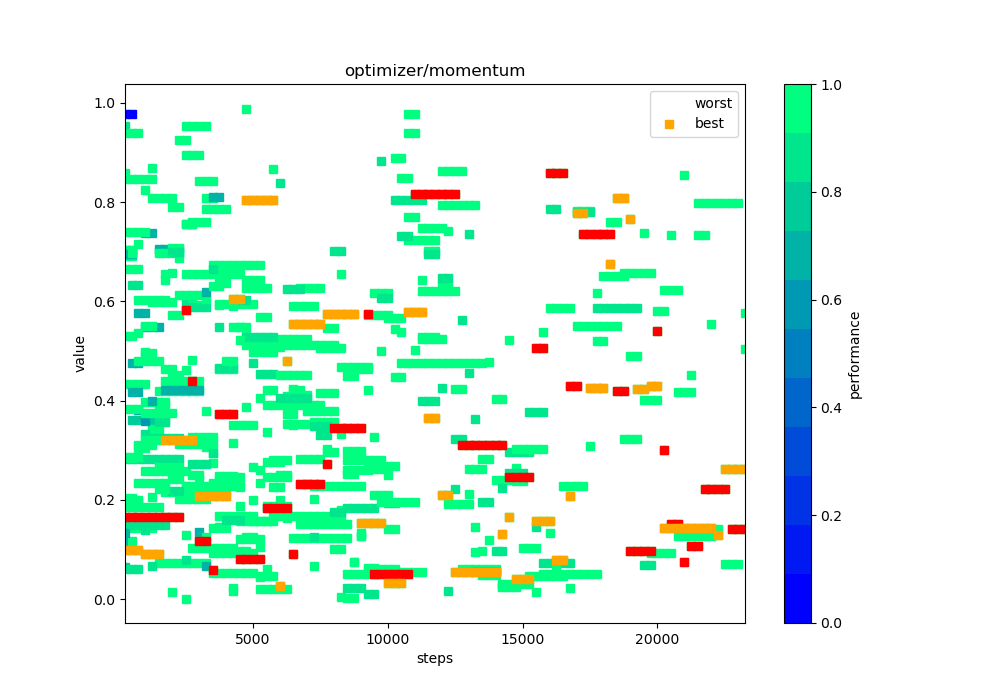

The file beside this chart, header and first rows:
steps, 000, 001, 002, 003, 004, 005, 006, 007, 008, 009, 010, 011, 012, 013, 014, 015, 016, 017, 018, 019, 020, 021, 022
250, 0.06518, 0.8464, 0.1439, 0.115, 0.2832, 0.2835, 0.6915, 0.165, 0.1864, 0.7391, 0.53, 0.2864, 0.4332, 0.09949, 0.7003, 0.1449, 0.9526, 0.3839, 0.7043, 0.06174, 0.2048, 0.7042, 0.1956
500, 0.3615, 0.8464, 0.1439, 0.4762, 0.2832, 0.2835, 0.6915, 0.165, 0.1864, 0.7391, 0.53, 0.2864, 0.4332, 0.09949, 0.7003, 0.1173, 0.6336, 0.3839, 0.7043, 0.06174, 0.2048, 0.7042, 0.1956
750, 0.3615, 0.8464, 0.1439, 0.4762, 0.2832, 0.2003, 0.603, 0.165, 0.1864, 0.7391, 0.7159, 0.2864, 0.4332, 0.09949, 0.3802, 0.235, 0.6336, 0.3839, 0.4807, 0.06174, 0.3045, 0.3105, 0.1956
1000, 0.3615, 0.8464, 0.1439, 0.7381, 0.2832, 0.4974, 0.603, 0.165, 0.1864, 0.7391, 0.2589, 0.3975, 0.4332, 0.09147, 0.3585, 0.235, 0.3336, 0.3747, 0.4807, 0.1385, 0.3045, 0.3105, 0.4964
1250, 0.3615, 0.8464, 0.1439, 0.7381, 0.2832, 0.2065, 0.603, 0.165, 0.1864, 0.8695, 0.2589, 0.3975, 0.343, 0.09147, , 0.235, 0.06604, 0.3747, 0.5982, 0.3248, 0.4794, 0.3105, 0.4964
1500, 0.3615, 0.7002, 0.07195, 0.7045, 0.2832, 0.2663, 0.603, 0.165, 0.1864, 0.6981, 0.2589, 0.3975, 0.343, 0.09147, , 0.235, 0.3562, 0.3747, 0.5982, 0.3248, 0.4794, 0.3893, 0.4186
1750, 0.3615, 0.2165, 0.07195, 0.7045, 0.2832, 0.2663, 0.603, 0.165, 0.6438, 0.6981, 0.2589, 0.3975, 0.4402, 0.3204, , 0.235, 0.3562, 0.3747, 0.5982, 0.3248, 0.6543, 0.3893, 0.4186
2000, , 0.2165, 0.07195, 0.7045, 0.2832, 0.2663, 0.6576, 0.165, 0.7065, 0.6981, 0.2589, 0.447, 0.4402, 0.3204, , 0.572, 0.6992, 0.3747, 0.5982, 0.3248, 0.01537, 0.7899, 0.4186
2250, , 0.2165, 0.07195, 0.7045, 0.2832, 0.2663, 0.6876, 0.165, 0.7065, 0.6981, 0.2589, 0.3135, 0.4402, 0.3204, , 0.572, 0.6992, 0.202, 0.2589, 0.3248, 0.4524, 0.7899, 0.4186
2500, , 0.2165, 0.07195, 0.7549, , 0.2276, 0.4619, 0.5825, 0.9533, 0.7563, 0.1295, 0.3135, 0.4402, 0.3204, , 0.6547, 0.6018, 0.202, 0.2589, 0.5892, 0.2283, 0.895, 0.4186
2750, , 0.2183, 0.07195, 0.7549, , 0.2276, 0.4822, 0.4386, 0.9533, 0.7563, 0.3258, 0.3135, 0.4402, 0.3204, , 0.6547, 0.6018, 0.202, 0.5929, 0.5892, 0.2495, 0.895, 0.4186
3000, , 0.2183, 0.07195, 0.1351, , 0.2276, 0.2411, 0.1171, 0.9533, 0.8421, 0.3258, 0.3135, 0.4402, 0.2087, , 0.6547, , 0.202, 0.5929, 0.5892, 0.2495, 0.895, 0.4186
3250, , 0.2183, 0.07195, 0.06754, , 0.2276, 0.2252, 0.1171, 0.9533, 0.8421, 0.3258, 0.3135, 0.307, 0.2087, , 0.6547, , 0.202, 0.8086, 0.5892, 0.1247, 0.7853, 0.3791
3500, , 0.2183, 0.05273, , , 0.2276, 0.2252, 0.05855, 0.2351, 0.8421, 0.3258, 0.3135, 0.2939, 0.2087, , 0.6547, , 0.09386, 0.8086, 0.2946, 0.1429, 0.7853, 0.6726
3750, , 0.2183, 0.05273, , , 0.2276, 0.1679, 0.3725, 0.2472, 0.592, 0.2419, 0.1457, 0.5938, 0.2087, , 0.6547, , 0.09386, 0.464, 0.4649, 0.1429, 0.7853, 0.6726
4000, , 0.2183, 0.05273, , , 0.2276, 0.1679, 0.3725, 0.2472, 0.2342, 0.2419, 0.2457, 0.5938, 0.2087, , 0.6547, , 0.09386, 0.464, 0.4649, 0.1429, 0.7853, 0.6726
4250, , 0.3147, 0.05273, , , 0.2276, 0.1679, 0.3725, 0.2472, 0.3504, 0.01712, 0.2457, 0.5938, 0.6044, , 0.6547, , 0.09386, 0.464, 0.4649, 0.5482, 0.5901, 0.6726
4500, , 0.1573, 0.05273, , , 0.2276, 0.1679, 0.08058, 0.09642, 0.3504, 0.2257, 0.2457, 0.5938, 0.6044, , 0.6547, , 0.09386, 0.1206, 0.6033, 0.5482, 0.5491, 0.6726
4750, , 0.5121, 0.05273, , , 0.1261, 0.1679, 0.08058, 0.09642, 0.3504, 0.1577, 0.3875, 0.5938, 0.8034, , 0.5309, , 0.09386, 0.1206, 0.6033, 0.6427, 0.5491, 0.6726
5000, , 0.5121, 0.05273, , , 0.1261, 0.1679, 0.08058, 0.2006, 0.3504, 0.1577, 0.4986, 0.5938, 0.8034, , 0.2654, , 0.09386, 0.1206, 0.4758, 0.6427, 0.1575, 0.6726
5250, , 0.5121, 0.235, , , 0.02139, 0.2597, 0.08058, 0.4059, 0.5681, 0.1577, 0.4986, 0.04424, 0.8034, , 0.1048, , 0.04693, 0.1206, 0.4537, 0.6427, 0.1575, 0.6726
5500, , 0.5121, 0.3902, , , 0.02139, 0.4216, 0.183, 0.2771, 0.5681, 0.1577, 0.4986, 0.2461, 0.8034, , 0.1873, , 0.04693, 0.06032, 0.4537, , 0.1575, 0.3363
5750, , 0.5121, 0.3902, , , 0.02139, 0.4216, 0.183, 0.2771, 0.5161, 0.2253, 0.4986, 0.2461, 0.8034, , 0.1873, , 0.04693, 0.2797, 0.4537, , 0.1575, 0.1681
6000, , 0.5121, 0.3902, , , 0.02139, 0.5243, 0.183, 0.2771, 0.5161, 0.2253, 0.2493, 0.2461, 0.02754, , 0.1873, , 0.1993, 0.2797, 0.4053, , 0.5087, 0.1681
6250, , 0.5121, 0.3902, , , 0.02139, 0.5243, 0.183, 0.3729, 0.4084, , 0.2493, 0.2461, 0.4797, , 0.1873, , 0.1641, 0.2797, 0.4053, , 0.3532, 0.1681
6500, , 0.5121, 0.3902, , , 0.3971, 0.5243, 0.0915, 0.3729, 0.4084, , 0.3505, 0.123, 0.5545, , 0.4241, , 0.5914, 0.422, 0.4053, , 0.3532, 0.1681
6750, , 0.5121, 0.3902, , , 0.2816, 0.5243, 0.2314, 0.1509, 0.4084, , , 0.123, 0.5545, , 0.6277, , 0.5914, 0.422, 0.4053, , 0.3532, 0.1681
7000, , 0.5121, 0.3902, , , 0.2816, 0.5243, 0.2314, 0.1509, 0.3782, , , 0.123, 0.5545, , 0.6277, , 0.5914, 0.4111, 0.4053, , 0.3532, 0.1681
7250, , 0.5121, 0.3902, , , 0.2816, 0.3564, 0.2314, 0.1509, 0.3782, , , 0.123, 0.5545, , 0.6277, , 0.5914, 0.2271, 0.1244, , 0.06664, 0.1681
7500, , 0.5121, 0.3902, , , 0.2816, 0.3564, 0.2314, 0.1509, 0.3782, , , 0.123, 0.5545, , 0.6277, , 0.4155, 0.2271, 0.3314, , 0.5057, 0.1681
7750, , 0.5121, 0.5469, , , 0.3017, 0.3564, 0.272, 0.1509, 0.3782, , , 0.123, 0.5743, , 0.2961, , 0.4155, 0.2271, 0.3314, , 0.5057, 0.1681
8000, , 0.5121, 0.5469, , , 0.1005, 0.3564, 0.3451, 0.1509, 0.3782, , , 0.123, 0.5743, , 0.2961, , 0.4155, 0.2271, 0.7008, , 0.5057, 0.1681
8250, , 0.3319, , , , 0.1005, 0.179, 0.3451, 0.1509, 0.6555, , , 0.123, 0.5743, , 0.4676, , 0.004055, 0.2271, 0.7008, , 0.5057, 0.1681
8500, , 0.449, , , , 0.05027, 0.2809, 0.3451, 0.1509, 0.2612, , , 0.123, 0.5743, , 0.4676, , 0.002027, 0.2271, 0.183, , 0.2528, 0.2988
8750, , 0.449, , , , 0.05027, 0.2809, 0.3451, 0.07544, 0.2612, , , 0.07514, 0.5743, , 0.4676, , 0.002027, 0.2271, 0.183, , 0.2528, 0.2988
9000, , , , , , 0.05027, 0.2809, 0.3451, 0.127, 0.2612, , , 0.1331, 0.1525, , 0.4676, , 0.4637, 0.2271, 0.183, , 0.1264, 0.2988
9250, , , , , , 0.05027, 0.2809, 0.5747, 0.4211, 0.2612, , , 0.06181, 0.1525, , 0.4676, , 0.4637, 0.5723, 0.183, , 0.06321, 0.2751
9500, , , , , , 0.05027, 0.2809, 0.05068, 0.2106, 0.2623, , , 0.06181, 0.1525, , 0.3259, , 0.6168, 0.5723, 0.183, , 0.06321, 0.2751
9750, , , , , , 0.4995, 0.2809, 0.05068, 0.2106, 0.2623, , , 0.06181, 0.1525, , , , 0.6168, 0.5723, 0.8826, , 0.2681, 0.1956
10000, , , , , , 0.2497, 0.1404, 0.05068, 0.2106, 0.5657, , , 0.06181, 0.03351, , , , 0.6168, 0.5723, 0.1935, , 0.2681, 0.1956
10250, , , , , , 0.4474, 0.1404, 0.05068, 0.8884, 0.5657, , , 0.06181, 0.03351, , , , 0.5448, 0.05426, 0.1935, , 0.2681, 0.1956
10500, , , , , , 0.4474, 0.5388, 0.05068, 0.8884, 0.5657, , , , 0.03351, , , , 0.8479, 0.05426, 0.7313, , 0.4758, 0.1956
10750, , , , , , 0.7237, 0.7694, 0.05068, 0.9383, 0.9765, , , , 0.5792, , , , 0.8479, 0.05426, 0.7313, , 0.4758, 0.1956
11000, , , , , , 0.7237, 0.7694, 0.8171, 0.9383, 0.9765, , , , 0.5792, , , , 0.5025, 0.05426, 0.8146, , 0.4758, 0.1956
11250, , , , , , 0.7237, 0.7484, 0.8171, 0.62, 0.6425, , , , 0.5792, , , , 0.5248, 0.05426, 0.3989, , 0.4758, 0.5291
11500, , , , , , 0.7237, 0.7484, 0.8171, 0.62, , , , , 0.3645, , , , 0.5248, 0.7018, 0.3989, , 0.4758, 0.5291
11750, , , , , , 0.7237, 0.7484, 0.8171, 0.62, , , , , 0.3645, , , , 0.5248, 0.7018, 0.3989, , 0.4758, 0.5291
12000, , , , , , 0.8618, 0.7484, 0.8171, 0.62, , , , , 0.2094, , , , 0.5248, 0.7942, 0.4245, , 0.4758, 0.6323
12250, , , , , , 0.8618, 0.7414, 0.8171, 0.62, , , , , 0.2094, , , , 0.191, 0.7942, 0.01638, , 0.4758, 0.6323
12500, , , , , , 0.8618, , 0.8171, 0.62, , , , , 0.05538, , , , 0.191, 0.7942, 0.2217, , 0.4758, 0.4224
12750, , , , , , 0.8618, , 0.3098, 0.06079, , , , , 0.05538, , , , 0.191, 0.7942, 0.5629, , 0.4758, 0.4224
13000, , , , , , 0.262, , 0.3098, 0.06079, , , , , 0.05538, , , , 0.191, 0.7942, 0.7352, , 0.4758, 0.2112
13250, , , , , , 0.262, , 0.3098, 0.06079, , , , , 0.05538, , , , 0.0955, 0.7942, 0.0567, , 0.4758, 0.146
13500, , , , , , 0.262, , 0.3098, 0.06079, , , , , 0.05538, , , , 0.04775, 0.0974, 0.0567, , 0.4758, 0.2833
13750, , , , , , , , 0.3098, 0.06079, , , , , 0.05538, , , , 0.04775, 0.4786, 0.0567, , 0.1192, 0.2833
14000, , , , , , , , 0.3098, 0.06079, , , , , 0.05538, , , , 0.04775, 0.2393, 0.0567, , 0.4041, 0.0535
14250, , , , , , , , 0.3098, 0.0304, , , , , 0.1322, , , , 0.02387, 0.2393, 0.2249, , 0.4041, 0.02675
14500, , , , , , , , 0.2454, 0.0304, , , , , 0.1663, , , , 0.02387, 0.2393, 0.2973, , 0.5212, 0.02675
14750, , , , , , , , 0.2454, 0.0304, , , , , 0.04074, , , , 0.02387, 0.2373, 0.2973, , 0.303, 0.265
15000, , , , , , , , 0.2454, 0.0304, , , , , 0.04074, , , , 0.1031, 0.2373, 0.2973, , 0.303, 
... 33 more rows
